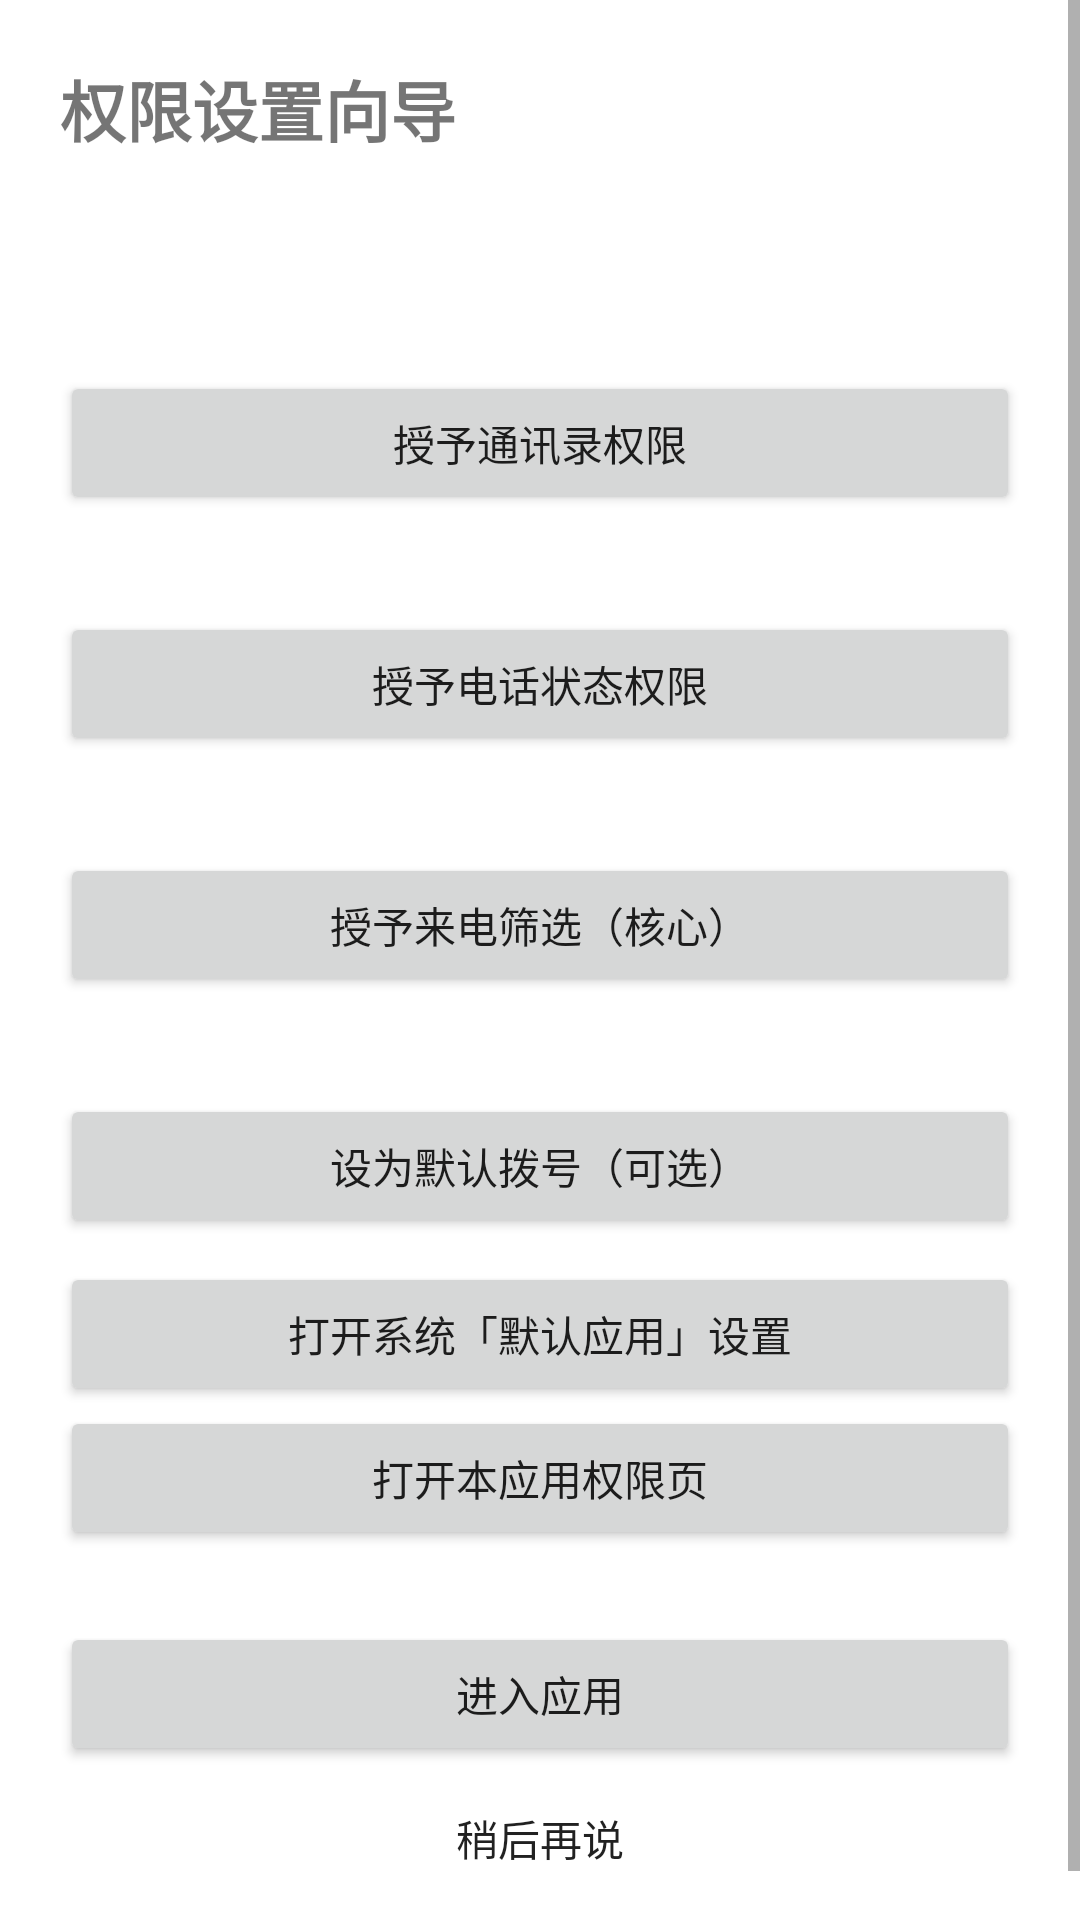

Write the Android layout XML for this screen, with the resource values it uses.
<!-- AndroidManifest.xml: application theme Theme.HangupPhone -->
<!-- res/layout/activity_setup.xml -->
<?xml version="1.0" encoding="utf-8"?>
<ScrollView xmlns:android="http://schemas.android.com/apk/res/android"
    android:layout_width="match_parent"
    android:layout_height="match_parent"
    android:fillViewport="true">

    <LinearLayout
        android:layout_width="match_parent"
        android:layout_height="wrap_content"
        android:orientation="vertical"
        android:padding="20dp">

        <TextView
            android:layout_width="match_parent"
            android:layout_height="wrap_content"
            android:text="权限设置向导"
            android:textSize="22sp"
            android:textStyle="bold" />

        <TextView
            android:id="@+id/textHint"
            android:layout_width="match_parent"
            android:layout_height="wrap_content"
            android:layout_marginTop="12dp"
            android:lineSpacingExtra="4dp"
            android:textSize="14sp" />

        <TextView
            android:id="@+id/textStepContacts"
            android:layout_width="match_parent"
            android:layout_height="wrap_content"
            android:layout_marginTop="20dp"
            android:textSize="15sp"
            android:textStyle="bold" />

        <Button
            android:id="@+id/btnGrantContacts"
            android:layout_width="match_parent"
            android:layout_height="wrap_content"
            android:text="授予通讯录权限" />

        <TextView
            android:id="@+id/textStepPhone"
            android:layout_width="match_parent"
            android:layout_height="wrap_content"
            android:layout_marginTop="12dp"
            android:textSize="15sp"
            android:textStyle="bold" />

        <Button
            android:id="@+id/btnGrantPhoneState"
            android:layout_width="match_parent"
            android:layout_height="wrap_content"
            android:text="授予电话状态权限" />

        <TextView
            android:id="@+id/textStepScreening"
            android:layout_width="match_parent"
            android:layout_height="wrap_content"
            android:layout_marginTop="12dp"
            android:textSize="15sp"
            android:textStyle="bold" />

        <Button
            android:id="@+id/btnGrantScreening"
            android:layout_width="match_parent"
            android:layout_height="wrap_content"
            android:text="授予来电筛选（核心）" />

        <TextView
            android:id="@+id/textStepDialer"
            android:layout_width="match_parent"
            android:layout_height="wrap_content"
            android:layout_marginTop="12dp"
            android:textSize="15sp"
            android:textStyle="bold" />

        <Button
            android:id="@+id/btnGrantDialer"
            android:layout_width="match_parent"
            android:layout_height="wrap_content"
            android:text="设为默认拨号（可选）" />

        <Button
            android:id="@+id/btnOpenDefaultApps"
            android:layout_width="match_parent"
            android:layout_height="wrap_content"
            android:layout_marginTop="8dp"
            android:text="打开系统「默认应用」设置" />

        <Button
            android:id="@+id/btnOpenAppSettings"
            android:layout_width="match_parent"
            android:layout_height="wrap_content"
            android:text="打开本应用权限页" />

        <Button
            android:id="@+id/btnEnterApp"
            android:layout_width="match_parent"
            android:layout_height="wrap_content"
            android:layout_marginTop="24dp"
            android:text="进入应用" />

        <Button
            android:id="@+id/btnSkip"
            style="@style/Widget.AppCompat.Button.Borderless"
            android:layout_width="match_parent"
            android:layout_height="wrap_content"
            android:text="稍后再说" />

    </LinearLayout>
</ScrollView>
<!-- resources referenced by this layout -->
<resources>
  <style name="Theme.HangupPhone" parent="Theme.MaterialComponents.DayNight.DarkActionBar">
          <item name="colorPrimary">#1565C0</item>
          <item name="colorPrimaryVariant">#0D47A1</item>
          <item name="colorOnPrimary">@android:color/white</item>
          <item name="colorSecondary">#00897B</item>
      </style>
</resources>
